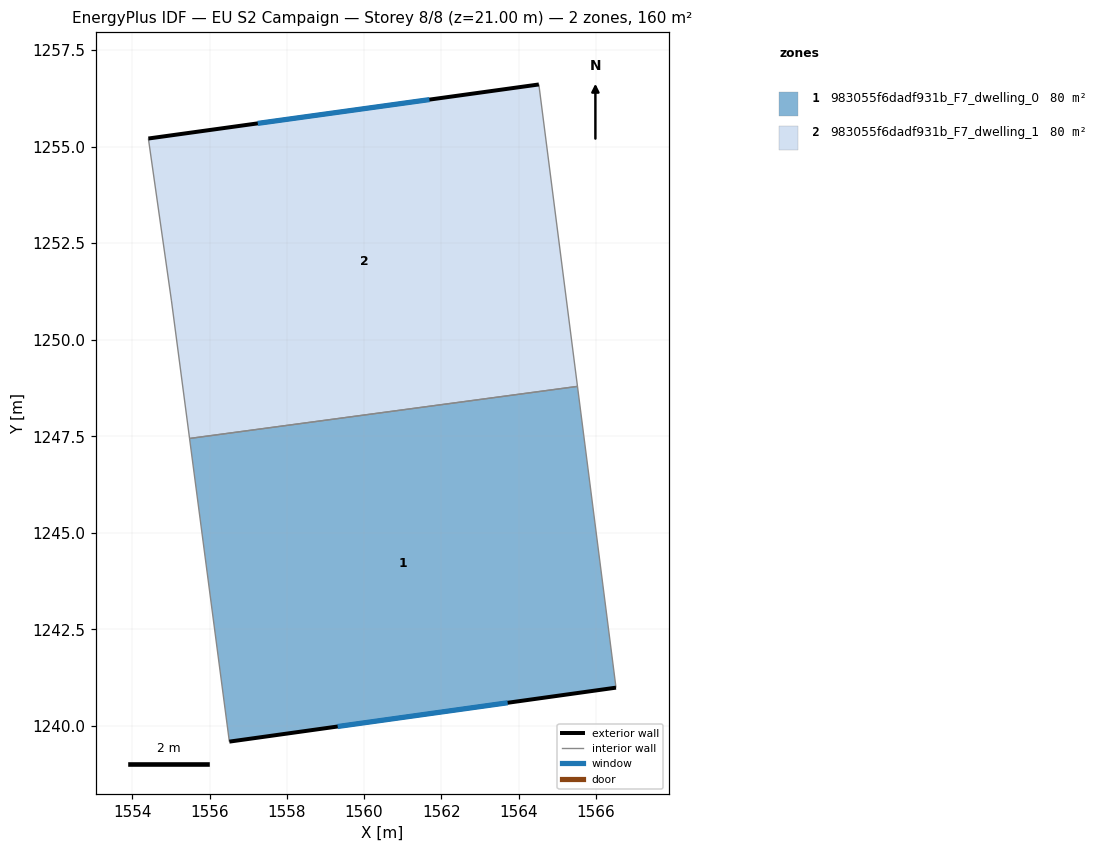
=== STOREY PLAN SPEC (per zone: floor XY polygon, exterior-wall plan segments, windows/doors) ===
zone 1: 983055f6dadf931b_F7_dwelling_0  (79.8 m²)
  floor: (1565.52, 1248.79) (1566.52, 1240.99) (1556.51, 1239.60) (1555.48, 1247.44)
  exterior wall: (1556.51, 1239.60) – (1566.52, 1240.99)  [10.1 m]
    window: (1559.32, 1239.99) – (1563.72, 1240.60)  [5.9 m²]
  interior walls: 3
zone 2: 983055f6dadf931b_F7_dwelling_1  (79.8 m²)
  floor: (1564.52, 1256.61) (1565.52, 1248.79) (1555.48, 1247.44) (1555.02, 1251.00) (1554.42, 1255.21)
  exterior wall: (1564.52, 1256.61) – (1554.42, 1255.21)  [10.2 m]
    window: (1561.69, 1256.22) – (1557.25, 1255.60)  [5.9 m²]
  interior walls: 4

=== DERIVED (storey summary) ===
Building: EU S2 Campaign
Storey: 8 of 8  (floor level z = 21.00 m)
Storey gross floor area: 159.6 m²
Zones on this storey: 2
  - 983055f6dadf931b_F7_dwelling_0: floor 79.8 m²; exterior wall 10.1 m (30.3 m²); 1 window(s) 5.9 m²; WWR 19.3%
  - 983055f6dadf931b_F7_dwelling_1: floor 79.8 m²; exterior wall 10.2 m (30.6 m²); 1 window(s) 5.9 m²; WWR 19.3%
Zone adjacency (shared interzone walls):
  - 983055f6dadf931b_F7_dwelling_0 ↔ 983055f6dadf931b_F7_dwelling_1